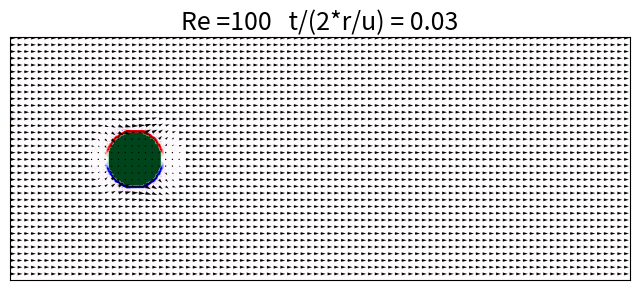

Generate this figure with matplotlib: (Note: this script raises an exception after producing the figure.)
'''
This is a modified version of a LB python code for 2D flow around obstacles by
# 
# Copyright (C) 2013 FlowKit Ltd, Lausanne, Switzerland
# E-mail contact: [email redacted]
# 
# https://palabos.unige.ch/get-started/lattice-boltzmann/lattice-boltzmann-sample-codes-various-other-programming-languages/
# 
[redacted]
[redacted]

Below is the copyright text from the FlowKit code,
which also applies to this code:
# This program is free software: you can redistribute it and/or
# modify it under the terms of the GNU General Public License, either
# version 3 of the License, or (at your option) any later version.
# 
'''
import numpy as np
import time
import matplotlib.pyplot as plt

'''
define some functions ....
 .... starting with LB Equilibrium distribution function.
'''
def equilibrium(rho,u):            
#    cu   = 3.0 * np.dot(c,u.transpose(1,0,2))
# not in Einstein summation, summing over i which is 0 to 8 and is over lattice vector,
# leaves array over j (x and y components) and over m and n which are lattice in x and y
# oddly setting optimize=True seems to slow code down a bit!
    lattice_vec_dot_u = 3.0 * np.einsum('ij,jmn',lattice_vec,u)#,optimize=True)
    usqr = 1.5*(u[0,:,:]**2+u[1,:,:]**2)
    feq = np.zeros((q,nx,ny))
    for i in range(0,q): 
        feq[i,:,:] = rho*t[i]*(1.0+lattice_vec_dot_u[i]+0.5*lattice_vec_dot_u[i]**2-usqr)
    return feq
###

"""
set up obstacle(s)
"""
def obstacle_def(r):
# cylinder centre at
    x0=nx/5
    y0=ny/2#+15
    print('cylinder at ',round(x0,2),round(y0,2))
##### now set True/False array for inside/outside disc
    inside_obs=np.zeros((nx,ny),dtype=bool)
    binary_obs=np.zeros((nx,ny))#,dtype=int)
    for i in range(0,nx):
        for j in range(0,ny):
            inside_obs[i,j]=False
            binary_obs[i,j]=0
# disc obstacle
            if( (i-x0)**2 + (j-y0)**2 < r**2  ): 
# inside obstacle
                inside_obs[i,j]=True
# eeeek!!!
#            if( (i-x0)**2 + (j-y0)**2 < (r+1.5)**2  ): 
#                binary_obs[i,j]=1
#            if( (i-x0)**2 + (j-y0+30)**2 < r**2  ): 
# inside obstacle
#                inside_obs[i,j]=True
                binary_obs[i,j]=1
#            if( i>x0 and i-x0<3.0*r and j==y0 ):
# inside 'fin' extension of obstacle
#                inside_obs[i,j]=True
#                binary_obs[i,j]=1               

#
    return inside_obs,binary_obs

'''
function to display while running or to save sequence of images
'''

def animation_plot(display_not_save_images):
    image1,image2=np.transpose(u[0,::n_coarse,::n_coarse])*(1.0-np.transpose(binary[::n_coarse,::n_coarse])), \
        np.transpose(u[1,::n_coarse,::n_coarse])*(1.0-np.transpose(binary[::n_coarse,::n_coarse]))
# update quiver plot
    im.set_UVC(image1,image2)
#
    vorticity = (np.roll(u[1,:,:], -1, axis=0) - np.roll(u[1,:,:], 1, axis=0)) - \
          (np.roll(u[0,:,:], -1, axis=1) - np.roll(u[0,:,:], 1, axis=1))
    print('min max vorticities ',np.amin(vorticity),np.amax(vorticity))
    im_vorticity.set_data(np.transpose(vorticity))
#
    stringy='Re ='+'{:.0f}'.format(round(Re, 0))+'   t/(2*r/u) = '+'{:.2f}'.format(round(tstep/T_d, 2))
    plt.title(stringy,fontsize=18)
#
    fig.canvas.draw()
    if(display_not_save_images):
       plt.pause(0.0001)
    else:
        plt.savefig("./pngs/ff"+str(int(1000000+tstep)).zfill(4)+".png")
#
        filename="./data/vort"+str(int(1000000+tstep)).zfill(4)+".npz" 
        print('\n','saving to ',filename)
        np.savez_compressed(filename,vorticity=vorticity,Re=Re,time=tstep/T_d,allow_pickle=True)
    return

# time run
tstart = time.time()

 
# lattice size, flow is along x axis, periodic boundary conditions along y
nx = 460
ny = 180
print('nx,  ny ',nx,ny)
r=20
print('radius of discs in lattice units ',round(r,2))
# works by setting desired Reynolds number, Re, then (below) setting kinematic viscosity
# to give this value of Re, at flow speed that is small, LB simulations are only stable
# at speeds << 1 in LB units. NB speed of sound is of order unity
Re = 100
print('Reynolds number for flow round cylinder (diameter as lengthscale) ',round(Re,2))
#
uBCLB     = 0.04                       # Velocity in lattice units.
print('x velocity imposed at LH boundary in LB units ',uBCLB,' must be << 1')
nuLB    = uBCLB*r/Re  #nulb=(2.0/omega-1.0)/6.0
print('kinematic viscosity nu in LB units ',round(nuLB,7))
omega = 1.0 / (3.0*nuLB+0.5); # Relaxation parameter.
tau=1.0/omega
print('LB relaxation rate omega = 1/tau ',round(omega,5))
print('relaxation time tau = ',round(tau,5))
# define reduced time units
T_d=2.0*r/uBCLB
print('reduced time diameter/imposed u = ',round(T_d,1),' LB steps')

###### Lattice Constants #######################################################
# standard D2Q9 LB
q = 9
#c = np.array([(x,y) for x in [0,-1,1] for y in [0,-1,1]]) # Lattice velocities.
#print(c)
#i=3
#jxy=1
#print(c[i,jxy])
lattice_vec=np.zeros((9,2),dtype=int)
lattice_vec[0]=[0,0]
lattice_vec[1]=[0,-1]
lattice_vec[2]=[0,1]
lattice_vec[3]=[-1,0]
lattice_vec[4]=[-1,-1]
lattice_vec[5]=[-1,1]
lattice_vec[6]=[1,0]
lattice_vec[7]=[1,-1]
lattice_vec[8]=[1,1]
for i in range(q):
    print('lattice velocity vector ',i,' = ',lattice_vec[i])
# set weights, off diagonal ones are 1/36, all for D2Q9 model
t = np.ones(q)/36.0
# 4 cardinal point weights 1/9
t[1]=1.0/9.0
t[2]=1.0/9.0
t[3]=1.0/9.0
t[6]=1.0/9.0
# 0 velocity weight is 4/9
t[0]=4.0/9.0
print('weights ',t)
#t[np.asarray([np.linalg.norm(ci)<1.1 for ci in c])] = 1./9.; t[0] = 4./9.
#print('weights ',t)
#
noslip = [lattice_vec.tolist().index((-lattice_vec[i]).tolist()) for i in range(q)] 
print('noslip onsite bounce back ',noslip)
i_set_neg_ux = np.arange(q)[np.asarray([ci[0]<0  for ci in lattice_vec])] # Unknown on right wall.
print('lattice vectors pointing to - x ',i_set_neg_ux)
i_set_0_ux = np.arange(q)[np.asarray([ci[0]==0 for ci in lattice_vec])] # Vertical middle.
print('lattice vectors with 0 x comp ',i_set_0_ux)
i_set_pos_ux = np.arange(q)[np.asarray([ci[0]>0  for ci in lattice_vec])] # Unknown on left wall.
print('lattice vectors pointing to + x i3',i_set_pos_ux)

#####
maxIter=20000#20000
print('run for time steps',maxIter)
# every sub
subIter=int(1.0/uBCLB) #int(maxIter/25)
#






# now call it
print('generating obstacles')

obstacle,binary=obstacle_def(r)


# Prep figure
fig, axs = plt.subplots(1,figsize=(8,5),dpi=120)
# for vector field plot, plot arrows every n_coarse sites
n_coarse=5
u=np.zeros((2,nx,ny))
ux_plot=np.transpose(u[0,::n_coarse,::n_coarse])*(1.0-np.transpose(binary[::n_coarse,::n_coarse]))
uy_plot=np.transpose(u[1,::n_coarse,::n_coarse])*(1.0-np.transpose(binary[::n_coarse,::n_coarse]))
#im_disc=axs.imshow(np.transpose(binary[::n_coarse,::n_coarse]), \
#                   cmap='Greens',alpha=np.transpose(binary[::n_coarse,::n_coarse]))
im_disc=axs.imshow(np.transpose(binary), \
                   cmap='Greens',alpha=np.transpose(binary))
#
print('shape of quiver plotting ',u[0,::n_coarse,::n_coarse].shape)
nx_plot,ny_plot=u[0,::n_coarse,::n_coarse].shape
x_plot=np.zeros((nx_plot,ny_plot))
y_plot=np.zeros((nx_plot,ny_plot))
for i in range(0,nx_plot):
    for j in range(0,ny_plot):
        x_plot[i,j]=float(i)*n_coarse
        y_plot[i,j]=float(j)*n_coarse
# NB making scale number bigger makes arrows smaller!
im=axs.quiver(np.transpose(x_plot),np.transpose(y_plot),ux_plot,uy_plot,scale=5)
#
vorticity=np.zeros((nx,ny))
im_vorticity=axs.imshow(np.transpose(vorticity),cmap='seismic', \
                      alpha=np.transpose(1.0-binary),vmin=-0.05,vmax=0.05)
#
axs.get_xaxis().set_visible(False)
axs.get_yaxis().set_visible(False)
axs.set_aspect('equal')
# set True to display to screen, False to save set of images to make movie
# NB saving images and displaying can be done but it may be that
# rescaling window alters images saved which if done during run can mess up
# movie made from theses images
display_not_save_images=True
display_not_save_images=False
##
# set LHS BC
y=np.linspace(0,ny,ny)
sym_break_perturb=1.0e-1
ux_x0BC=uBCLB*(1.0+sym_break_perturb*np.exp(-(y-ny/3)**2))
if(abs(sym_break_perturb) > 1.0e-16): print('perturbing lh BC to break symmetry')


# initial velocities, 0 along y, mostly uBCLB along x
u=np.zeros((2,nx,ny))
u[0,:,:]=uBCLB
# lhs (ie inlet) set
u[0,0,:]=ux_x0BC
# initial conditions are equilibrium for rho = 1 and vel
rho_initial=1.0
feq = equilibrium(rho_initial,u)
# copy equilibrium f into initial f
fin = feq.copy()
###### Main time loop ##########################################################
#two_thirds=2.0/3.0
#one_sixth=1.0//6.0
for tstep in range(maxIter):
# Right wall: outflow condition. Set LB f in last two row on RHS to be equal
# i_set_neg_ux are the 3 vectors with negative x components
# in previous step PBCs will have set these values to values from LH, which need to be
# overwritten
    fin[i_set_neg_ux,-1,:] = fin[i_set_neg_ux,-2,:] 
# sum the 9 components of fin on each lattice site to get density rho at each lattice site
    rho = np.sum(fin,axis=0)         
# Calculate velocity.
#    u = np.dot(c.transpose(), fin.transpose((1,0,2)))/rho
# here for using numpy's einsum, convention is: i is over q lattice vectors,
# j=0 (x) and  1 (y) and m and n are over x and y lattice sites, respectively
    u=np.einsum('imn,ij',fin,lattice_vec,optimize=True)/rho
#    print(u.shape)
    '''
    Zou-He BC at left wall
    '''
# Left wall (ie. at x=0): 1st impose velocity
    u[0,0,:] = ux_x0BC
    u[1,0,:] = 0.0
# after streaming etc rho on left wall is wrong as np.roll applied PBCs there so fin
# with is from i_set_pos_ux are wrong as they rolled round from right hand side
# Zou and He (1997) showed that could compute rho starting from eqs for rho and u and
# eliminating f with i in i_set_pos_ux to get equation:
# compute density at left wall, ie for rho[0,:] overwrite values obtained by summing old fin above
    rho[0,:] = 1./(1.-u[0,0,:]) * \
          (np.sum(fin[i_set_0_ux,0,:],axis=0)+2.0*np.sum(fin[i_set_neg_ux,0,:],axis=0))
    '''
    now compute equilibrium fs, for all lattice including lh wal where we know have correct rho
    '''
    feq = equilibrium(rho,u)
# Left wall: Zou/He boundary condition
# Note that we don't know the fin for is with positive u_x for lh wall sites
# Zou-He said to apply bounce back but only to non-equil bit, eg apply
# bounce back to f_6 - feq_6 etc so here
# bounce back means f_6 - feq_6 = f_3 - feq_3, f_7 - feq_7 = f_4 - feq_4, f_8 - feq_8 = f_5 - feq_5
    fin[i_set_pos_ux,0,:] = fin[i_set_neg_ux,0,:] + feq[i_set_pos_ux,0,:] - feq[i_set_neg_ux,0,:]
# NB can also write fin explictly in terms of know fins, rho and u, see 1997 paper of Zou-He
# that is equivalent to just applying boundeback to non-equil parts of the three f_i, i=6,7,8 
# as we do here
# NB2 In original Palabos code last feq in line above is fin, so fin is just set equal to
# feq at given rho and u, i.e., Palabos code does not quite implement Zou-He BC
# but this difference seems to have very little affect, get same results with it as with
# normal Zou-He BC
# Collision step
    fout = fin - omega * (fin - feq)
# BCs at obstacles: flip all vectors for all cells in obstacle
# eg f for [0 -1] becomes f for [0 1]
    for i in range(q): 
        fout[i,obstacle] = fin[noslip[i],obstacle]
# Streaming step with PBCs implemented using numpy#'s roll command
    for i in range(q):
        fin[i,:,:] = np.roll(np.roll(fout[i,:,:],lattice_vec[i,0],axis=0),lattice_vec[i,1],axis=1)
# write out stuff
    if(tstep > 1 and tstep%subIter == 0):
        animation_plot(display_not_save_images)
        mean_ux=np.mean(u[0,:,:])#/uBCLB)
        min_ux=np.amin(u[0,:,:])#/uBCLB)
        max_ux=np.amax(u[0,:,:])#/uBCLB)
        print('time step ',tstep,' time/(2*r/uBCLB)',round(tstep/T_d,2), \
              'mean, min and max u_x ',round(mean_ux,6),round(min_ux,6),round(max_ux,6))
#
tend = time.time()
print('runtime = ',round((tend-tstart)/60.0,2),' minutes')
